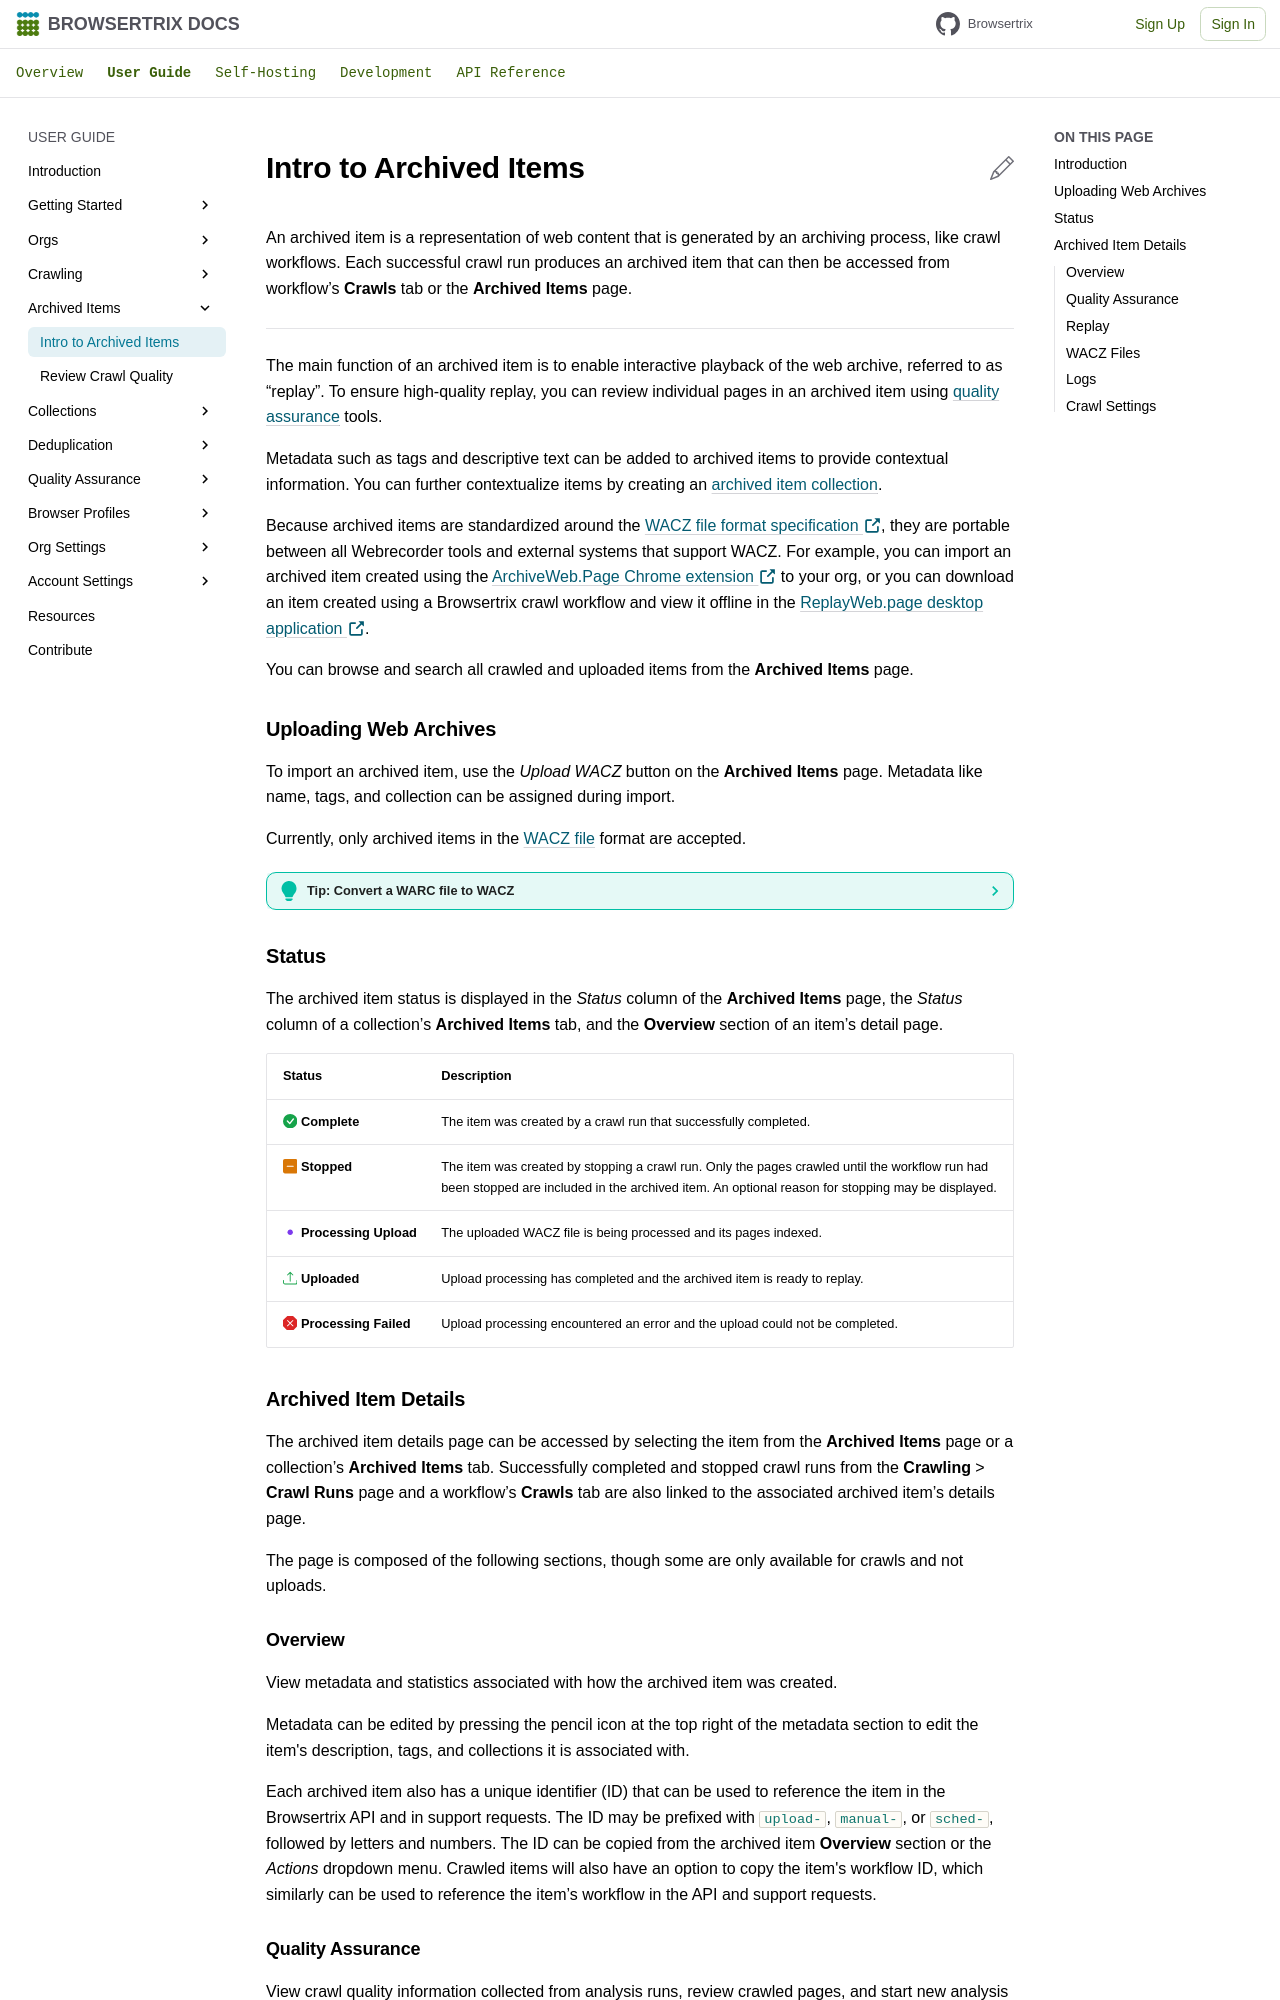

repository: webrecorder/browsertrix · page: user-guide/archived-items/index.html · generator: mkdocs

# Intro to Archived Items

An archived item is a representation of web content that is generated by an archiving process, like crawl workflows. Each successful crawl run produces an archived item that can then be accessed from workflow’s **Crawls** tab or the **Archived Items** page.

## Introduction { .invisible }

---

The main function of an archived item is to enable interactive playback of the web archive, referred to as “replay”. To ensure high-quality replay, you can review individual pages in an archived item using [quality assurance](quality-assurance.md){ data-preview } tools.

Metadata such as tags and descriptive text can be added to archived items to provide contextual information.  You can further contextualize items by creating an [archived item collection](collection.md){ data-preview }.

Because archived items are standardized around the [WACZ file format specification :octicons-link-external-16:](https://specs.webrecorder.net/wacz/latest/){ target="_blank" }, they are portable between all Webrecorder tools and external systems that support WACZ. For example, you can import an archived item created using the [ArchiveWeb.Page Chrome extension :octicons-link-external-16:](https://webrecorder.net/archivewebpage/){ target="_blank" } to your org, or you can download an item created using a Browsertrix crawl workflow and view it offline in the [ReplayWeb.page desktop application :octicons-link-external-16:](https://webrecorder.net/replaywebpage/){ target="_blank" }.

You can browse and search all crawled and uploaded items from the **Archived Items** page.

## Uploading Web Archives

To import an archived item, use the _Upload WACZ_ button on the **Archived Items** page. Metadata like name, tags, and collection can be assigned during import.

Currently, only archived items in the [WACZ file](concepts.md#wacz-file){ data-preview } format are accepted.

??? Tip "Tip: Convert a WARC file to WACZ"
    Some archiving systems, like Archive-It, use the WARC file format to store your archived data. If you are comfortable with the command line interface, you can use the Python WACZ command line utility to convert your downloaded WARC (`.warc`) and gzipped WARC (`.warc.gz`) files to WACZ.

    Use [pip](https://pypi.org/project/pip/) to install the module and a command line utility:
    ```sh
    pip install wacz
    ```

    Create a new WACZ file from the WARC file:
    ```sh
    wacz create -o myfile.wacz myfile.warc
    ```

    The resulting `myfile.wacz` can now be uploaded to Browsertrix.

    See <https://github.com/webrecorder/py-wacz> for full documentation.

## Status

The archived item status is displayed in the _Status_ column of the **Archived Items** page, the _Status_ column of a collection’s **Archived Items** tab, and the **Overview** section of an item’s detail page.

| Status | Description |
| ---- | ---- |
| <span class="status-green-600">:bootstrap-check-circle-fill: Complete</span> | The item was created by a crawl run that successfully completed. |
| <span class="status-amber-600">:bootstrap-dash-square-fill: Stopped</span> | The item was created by stopping a crawl run. Only the pages crawled until the workflow run had been stopped are included in the archived item. An optional reason for stopping may be displayed. |
| <span class="status-violet-600"><span class="animate-pulse">:btrix-status-dot:</span> Processing Upload</span> | The uploaded WACZ file is being processed and its pages indexed. |
| <span class="status-green-600">:bootstrap-upload: Uploaded</span> | Upload processing has completed and the archived item is ready to replay. |
| <span class="status-red-600">:bootstrap-x-octagon-fill: Processing Failed</span> | Upload processing encountered an error and the upload could not be completed. |

## Archived Item Details

The archived item details page can be accessed by selecting the item from the **Archived Items** page or a collection’s **Archived Items** tab. Successfully completed and stopped crawl runs from the **Crawling** > **Crawl Runs** page and a workflow’s **Crawls** tab are also linked to the associated archived item’s details page.

The page is composed of the following sections, though some are only available for crawls and not uploads.
